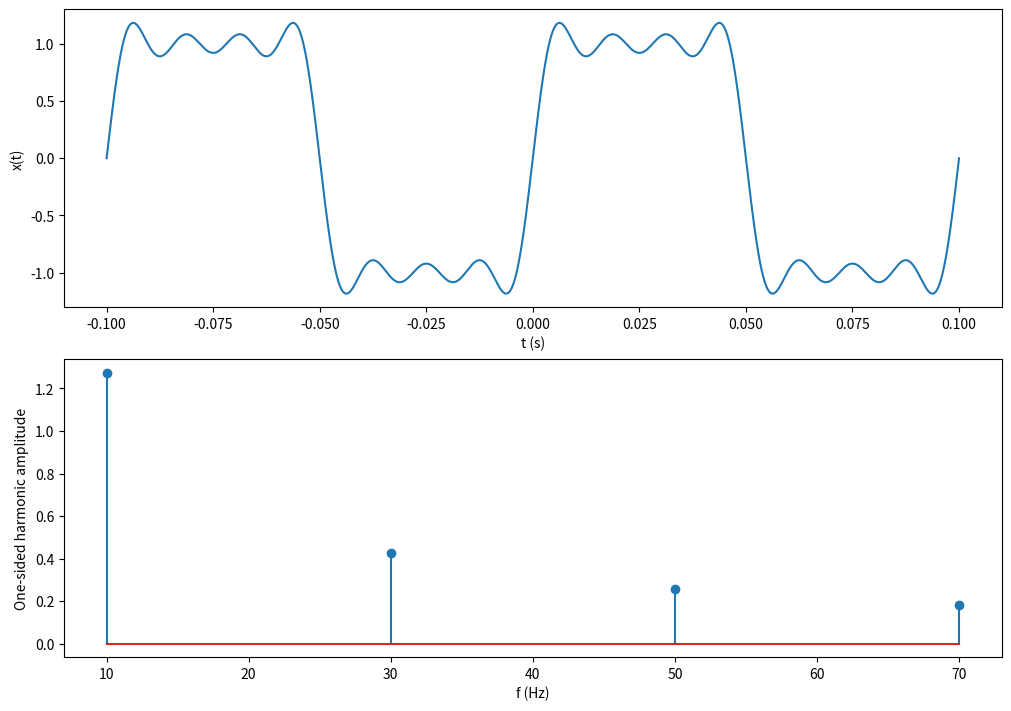
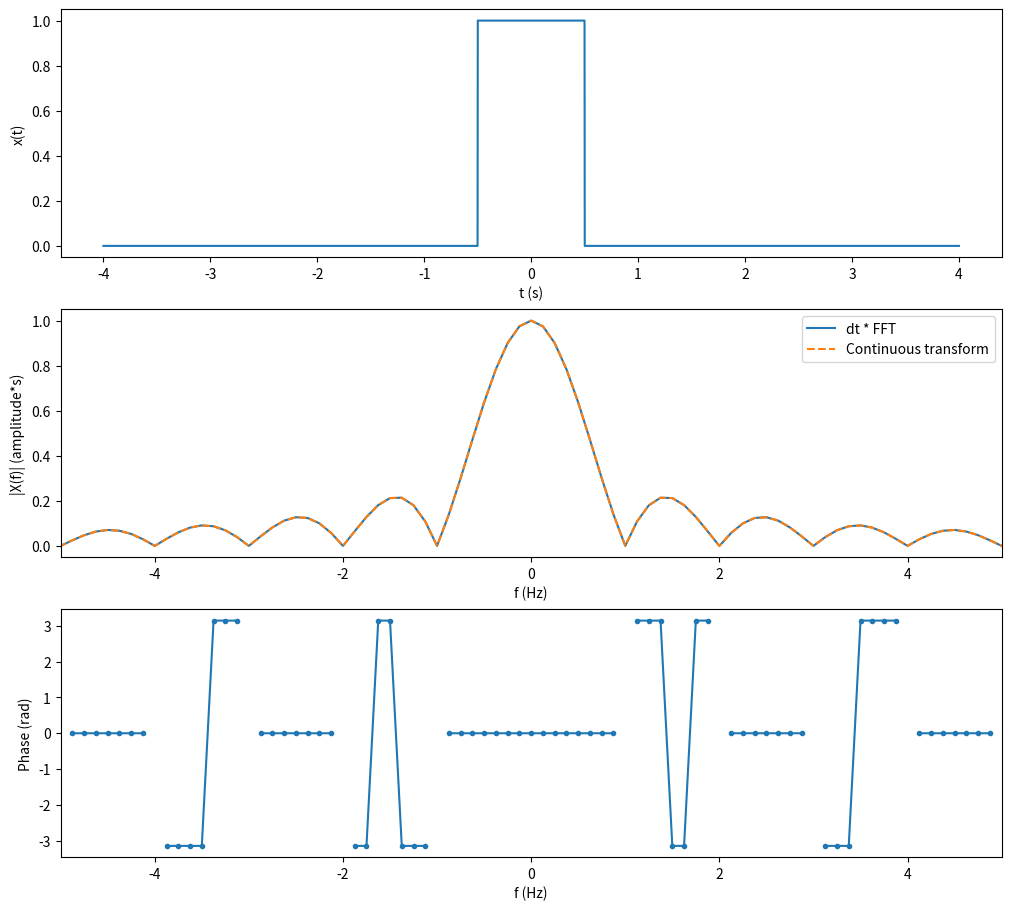
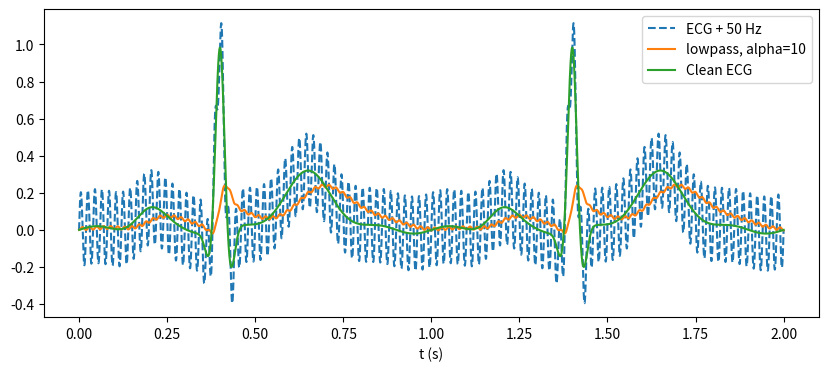
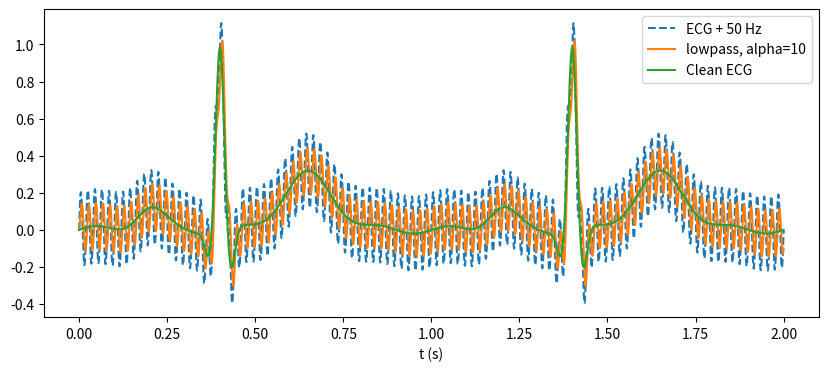
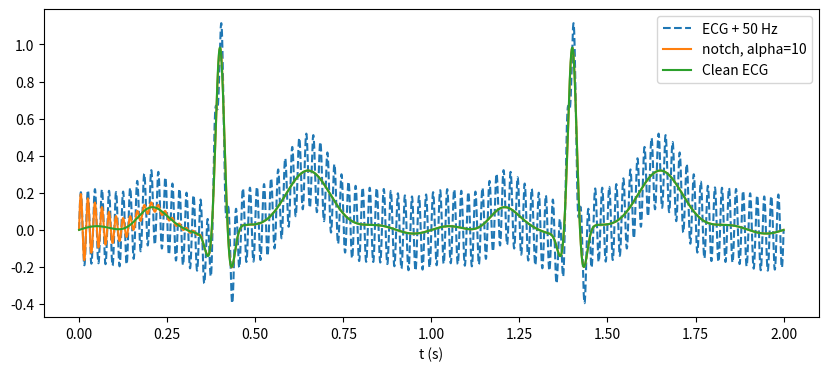
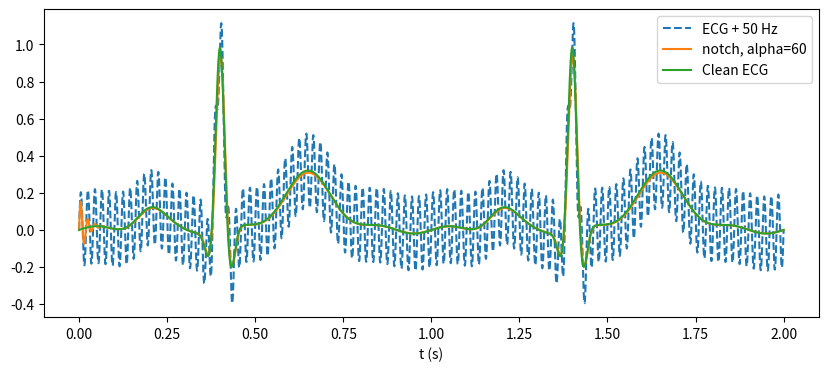
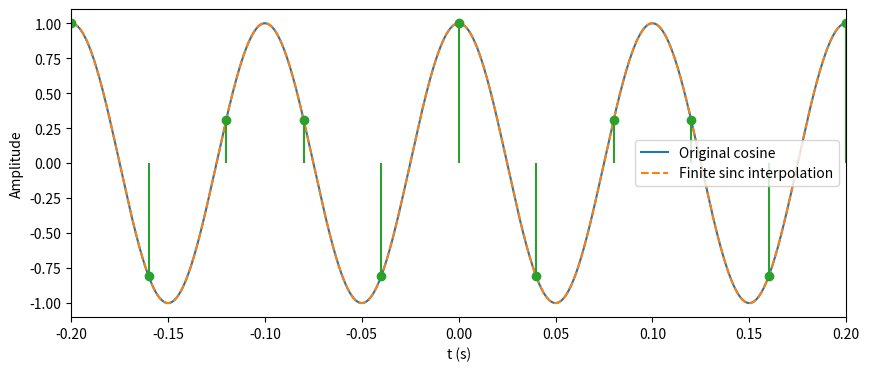
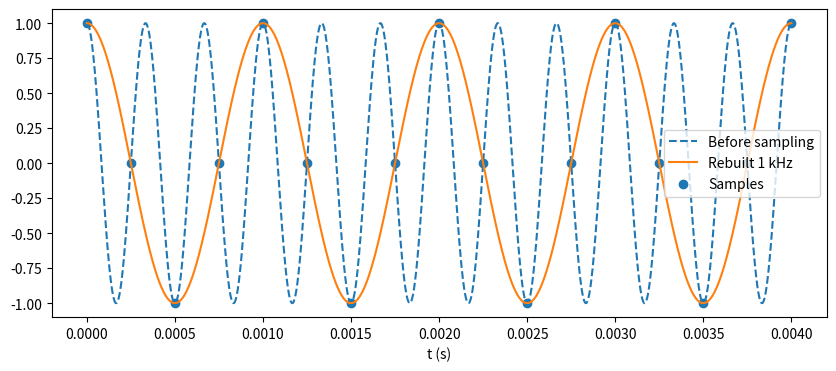
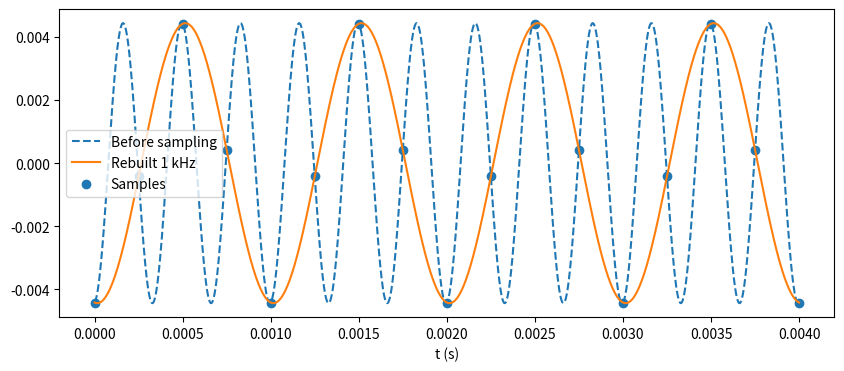

Generate these figures, in order, with matplotlib:
import matplotlib.pyplot as plt
import numpy as np
from scipy import signal


def synthesize_square(K=7, f0=10.0):
    if K < 1 or f0 <= 0:
        raise ValueError("K >= 1 and f0 > 0 required")
    harmonics = np.arange(1, int(K) + 1, 2)
    t = np.linspace(-1 / f0, 1 / f0, 6001)
    components = 4 / (np.pi * harmonics[:, None]) * np.sin(2 * np.pi * f0 * harmonics[:, None] * t)
    return t, components.sum(axis=0), harmonics * f0, 4 / (np.pi * harmonics)


if __name__ == "__main__":
    K = 7  # 修改这里 / Edit here
    t, x, frequencies, amplitudes = synthesize_square(K)
    fig, axes = plt.subplots(2, 1, figsize=(10, 7), layout="constrained")
    axes[0].plot(t, x)
    axes[0].set(xlabel="t (s)", ylabel="x(t)")
    axes[1].stem(frequencies, amplitudes)
    axes[1].set(xlabel="f (Hz)", ylabel="One-sided harmonic amplitude")
    print(f"L2-1 terms = {len(frequencies)}, highest frequency = {frequencies[-1]:g} Hz")
    plt.show()


def rectangle_spectrum(A=1.0, T=1.0, shift=0.0, dt=0.002, span=8.0):
    if dt <= 0 or T <= 0 or span <= 0 or abs(shift) + T / 2 >= span / 2:
        raise ValueError("positive dt, T, span and a window containing the full pulse required")
    # 中点采样，脉冲左闭右开，避免两个边界被同时计数。
    count = int(np.ceil(span / dt))
    dt = span / count
    t = -span / 2 + (np.arange(count) + 0.5) * dt
    x = A * ((t >= shift - T / 2) & (t < shift + T / 2))
    f = np.fft.fftshift(np.fft.fftfreq(count, dt))
    X = np.fft.fftshift(np.fft.fft(x)) * dt * np.exp(-2j * np.pi * f * t[0])
    theoretical = A * T * np.sinc(f * T) * np.exp(-2j * np.pi * f * shift)
    return t, x, f, X, theoretical


if __name__ == "__main__":
    t, x, f, X, theory = rectangle_spectrum(A=1.0, T=1.0, shift=0.0)
    fig, axes = plt.subplots(3, 1, figsize=(10, 9), layout="constrained")
    axes[0].plot(t, x)
    axes[0].set(xlabel="t (s)", ylabel="x(t)")
    axes[1].plot(f, np.abs(X), label="dt * FFT")
    axes[1].plot(f, np.abs(theory), "--", label="Continuous transform")
    axes[1].set(xlim=(-5, 5), xlabel="f (Hz)", ylabel="|X(f)| (amplitude*s)")
    axes[1].legend()
    valid = np.abs(X) > np.max(np.abs(X)) * 1e-3
    axes[2].plot(f, np.where(valid, np.angle(X), np.nan), ".-")
    axes[2].set(xlim=(-5, 5), xlabel="f (Hz)", ylabel="Phase (rad)")
    plt.show()


def lowpass(fc=200.0, dt=0.00001, order=1):
    if order not in (1, 2, 3) or fc <= 0 or dt <= 0 or dt >= 1 / 2000:
        raise ValueError("fc > 0 and 0 < dt < 1/2000 required")
    t = np.linspace(0, 0.2, int(np.ceil(0.2 / dt)) + 1)
    x = np.sin(2 * np.pi * 100 * t) + 0.3 * np.sin(2 * np.pi * 1000 * t)
    omega_c = 2 * np.pi * fc
    transfer = signal.butter(order, omega_c, analog=True)
    _, y, _ = signal.lsim(transfer, U=x, T=t)
    fit = (t >= 0.1) & (t < 0.2)
    q = t[fit]
    basis = np.column_stack([np.sin(2 * np.pi * 100 * q), np.cos(2 * np.pi * 100 * q),
                             np.sin(2 * np.pi * 1000 * q), np.cos(2 * np.pi * 1000 * q), np.ones_like(q)])
    c = np.linalg.lstsq(basis, y[fit], rcond=None)[0]
    ratios = np.array([np.hypot(c[0], c[1]), np.hypot(c[2], c[3]) / 0.3])
    phases = np.arctan2(c[[1, 3]], c[[0, 2]])
    return t, x, y, ratios, phases


def ecg_signal(t, interference=True):
    """Local, normalized P/Q/R/S/T Gaussian teaching waveform; one beat/s."""
    t = np.asarray(t)
    value = 0.02 * np.sin(2*np.pi*5*t)
    for offset in [-1, 0, 1]:
        beat = np.floor(t) + offset
        for amplitude, center, width in [(0.12, .2, .04), (-.15, .37, .012),
                                         (1, .4, .012), (-.25, .43, .012), (.3, .65, .07)]:
            value = value + amplitude*np.exp(-.5*((t-beat-center)/width)**2)
    if interference:
        value = value + .2*np.sin(2*np.pi*50*t)
    return np.where(t >= 0, value, 0.0)


def ecg_filter(filter_type="notch", fc=20.0, center=50.0, alpha=10.0, dt=.0001):
    w0 = 2*np.pi*center
    transfer = ([2*np.pi*fc], [1, 2*np.pi*fc]) if filter_type == "lowpass" else (
        [1, 0, w0*w0], [1, 2*alpha, alpha*alpha+w0*w0])
    t = np.linspace(0, 2, int(np.ceil(2/dt))+1)
    x = ecg_signal(t)
    _, y, _ = signal.lsim(transfer, U=x, T=t)
    end = max(2, np.ceil(1 + 12/alpha)) if filter_type == "notch" else max(2, np.ceil(1 + 12/(2*np.pi*fc)))
    probe_t = np.linspace(0, end, int(np.ceil(end/dt))+1)
    tail = probe_t > end-1
    ratios = []
    for frequency in [10, 50]:
        phase = 2*np.pi*frequency*probe_t
        _, probe_y, _ = signal.lsim(transfer, U=np.sin(phase), T=probe_t)
        basis = np.column_stack([np.sin(phase[tail]), np.cos(phase[tail]), np.ones(np.count_nonzero(tail))])
        coefficients = np.linalg.lstsq(basis, probe_y[tail], rcond=None)[0]
        ratios.append(np.hypot(*coefficients[:2]))
    return t, x, y, np.array(ratios)


if __name__ == "__main__":
    for filter_type, fc, alpha in [("lowpass", 2, 10), ("lowpass", 40, 10), ("notch", 20, 10), ("notch", 20, 60)]:
        t, x, y, ratios = ecg_filter(filter_type, fc=fc, center=50, alpha=alpha)
        plt.figure(figsize=(10, 4))
        plt.plot(t, x, "--", label="ECG + 50 Hz")
        plt.plot(t, y, label=f"{filter_type}, alpha={alpha}")
        plt.plot(t, ecg_signal(t, False), label="Clean ECG")
        plt.xlabel("t (s)")
        plt.legend()
        print("L2-3 ratios [10, 50 Hz]:", ratios)
        plt.show()


def sample_cosine(fs=25.0, f0=10.0, candidate=5.0):
    if fs <= 0:
        raise ValueError("fs must be positive")
    n = np.arange(-int(np.floor(fs)), int(np.floor(fs)) + 1)
    sample_t = n / fs
    samples = np.cos(2 * np.pi * f0 * sample_t)
    alternative = np.cos(2 * np.pi * candidate * sample_t)
    t = np.linspace(-0.2, 0.2, 1601)
    reconstructed = np.sinc(fs * (t[:, None] - sample_t)) @ samples
    return t, np.cos(2 * np.pi * f0 * t), sample_t, samples, reconstructed, alternative


if __name__ == "__main__":
    t, original, sample_t, samples, reconstructed, alternative = sample_cosine(fs=25.0, candidate=5.0)
    plt.figure(figsize=(10, 4))
    plt.plot(t, original, label="Original cosine")
    plt.plot(t, reconstructed, "--", label="Finite sinc interpolation")
    plt.stem(sample_t, samples, linefmt="C2-", markerfmt="C2o", basefmt=" ")
    plt.xlim(-0.2, 0.2)
    plt.xlabel("t (s)")
    plt.ylabel("Amplitude")
    plt.legend()
    print("L2-4 maximum candidate sample difference =", np.max(np.abs(samples - alternative)))
    plt.show()


def sample_audio(anti_alias=False, order=2, fc=200.0):
    fs, f0 = 4000, 3000
    if order not in (1, 2, 3) or fc <= 0:
        raise ValueError("order must be 1, 2 or 3; fc must be positive")
    transfer = signal.butter(order, 2*np.pi*fc, analog=True)
    _, response = signal.freqs(*transfer, worN=[2*np.pi*f0])
    gain = response[0] if anti_alias else 1+0j
    ratio, phase = abs(gain), np.angle(gain)
    t = np.linspace(0, 0.004, 1601)
    sample_t = np.arange(17)/fs
    samples = ratio*np.cos(2*np.pi*f0*sample_t + phase)
    source = ratio*np.cos(2*np.pi*f0*t + phase)
    rebuilt = ratio*np.cos(2*np.pi*1000*t - phase)
    return t, source, sample_t, samples, rebuilt, ratio


if __name__ == "__main__":
    for enabled in [False, True]:
        t, source, sample_t, samples, rebuilt, ratio = sample_audio(enabled)
        plt.figure(figsize=(10, 4))
        plt.plot(t, source, "--", label="Before sampling")
        plt.plot(t, rebuilt, label="Rebuilt 1 kHz")
        plt.scatter(sample_t, samples, label="Samples")
        plt.xlabel("t (s)")
        plt.legend()
        print("Anti-alias:", enabled, "aliased amplitude:", ratio)
        plt.show()
